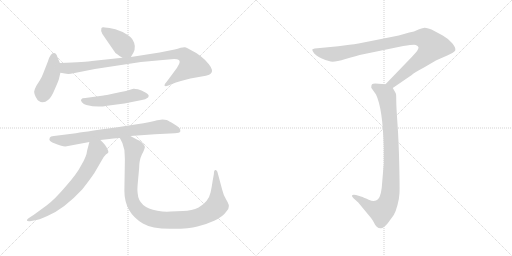
t = 0.00 s
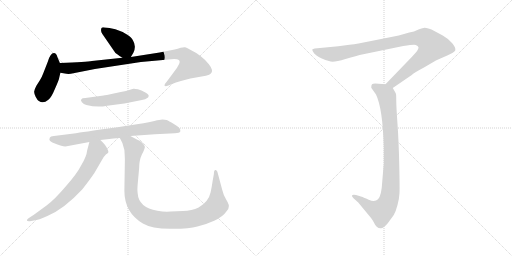
t = 1.56 s
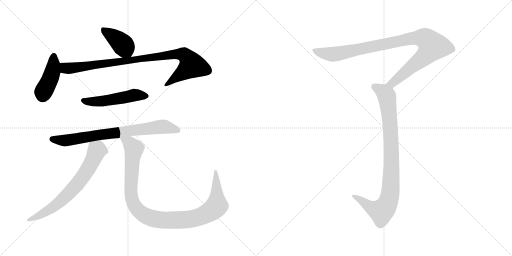
t = 3.12 s
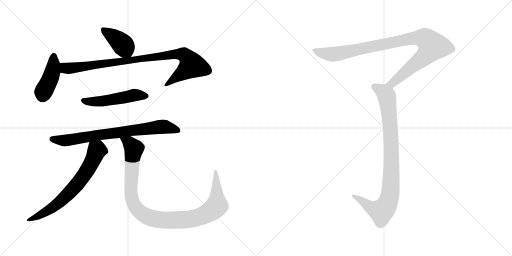
t = 4.69 s
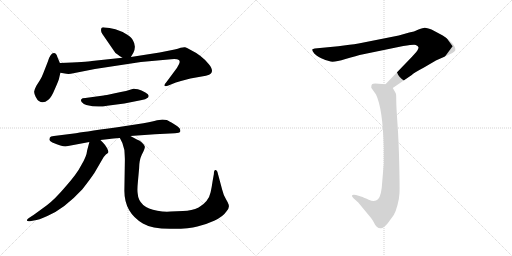
t = 6.25 s
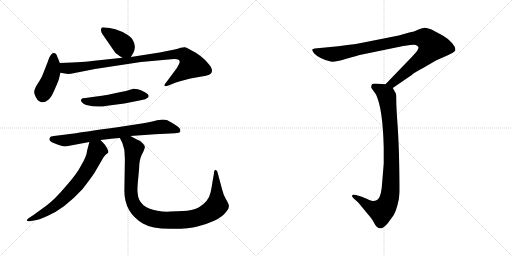
t = 7.81 s

The animated SVG that drew these frames (rendered in a browser with its animation timeline set to each time). Animation: 9 CSS @keyframes rules; one cycle of 7.81 s.

<svg version="1.1" viewBox="0 0 2048 1024" xmlns="http://www.w3.org/2000/svg">
  <g stroke="lightgray" stroke-dasharray="1,1" stroke-width="1" transform="scale(4, 4)">
    <line x1="0" y1="0" x2="256" y2="256"></line>
    <line x1="256" y1="0" x2="0" y2="256"></line>
    <line x1="128" y1="0" x2="128" y2="256"></line>
    <line x1="0" y1="128" x2="256" y2="128"></line>
    <line x1="256" y1="0" x2="512" y2="256"></line>
    <line x1="512" y1="0" x2="256" y2="256"></line>
    <line x1="384" y1="0" x2="384" y2="256"></line>
    <line x1="256" y1="128" x2="512" y2="128"></line>
  </g>
<g transform="scale(1, -1) translate(0, -850)">
   <style type="text/css">
    @keyframes keyframes0 {
      from {
       stroke: black;
       stroke-dashoffset: 399;
       stroke-width: 128;
       }
       56% {
       animation-timing-function: step-end;
       stroke: black;
       stroke-dashoffset: 0;
       stroke-width: 128;
       }
       to {
       stroke: black;
       stroke-width: 1024;
       }
       }
       #make-me-a-hanzi-animation-0 {
         animation: keyframes0 0.574707s both;
         animation-delay: 0.000000s;
         animation-timing-function: linear;
       }
    @keyframes keyframes1 {
      from {
       stroke: black;
       stroke-dashoffset: 426;
       stroke-width: 128;
       }
       58% {
       animation-timing-function: step-end;
       stroke: black;
       stroke-dashoffset: 0;
       stroke-width: 128;
       }
       to {
       stroke: black;
       stroke-width: 1024;
       }
       }
       #make-me-a-hanzi-animation-1 {
         animation: keyframes1 0.596680s both;
         animation-delay: 0.574707s;
         animation-timing-function: linear;
       }
    @keyframes keyframes2 {
      from {
       stroke: black;
       stroke-dashoffset: 935;
       stroke-width: 128;
       }
       75% {
       animation-timing-function: step-end;
       stroke: black;
       stroke-dashoffset: 0;
       stroke-width: 128;
       }
       to {
       stroke: black;
       stroke-width: 1024;
       }
       }
       #make-me-a-hanzi-animation-2 {
         animation: keyframes2 1.010905s both;
         animation-delay: 1.171387s;
         animation-timing-function: linear;
       }
    @keyframes keyframes3 {
      from {
       stroke: black;
       stroke-dashoffset: 511;
       stroke-width: 128;
       }
       62% {
       animation-timing-function: step-end;
       stroke: black;
       stroke-dashoffset: 0;
       stroke-width: 128;
       }
       to {
       stroke: black;
       stroke-width: 1024;
       }
       }
       #make-me-a-hanzi-animation-3 {
         animation: keyframes3 0.665853s both;
         animation-delay: 2.182292s;
         animation-timing-function: linear;
       }
    @keyframes keyframes4 {
      from {
       stroke: black;
       stroke-dashoffset: 769;
       stroke-width: 128;
       }
       71% {
       animation-timing-function: step-end;
       stroke: black;
       stroke-dashoffset: 0;
       stroke-width: 128;
       }
       to {
       stroke: black;
       stroke-width: 1024;
       }
       }
       #make-me-a-hanzi-animation-4 {
         animation: keyframes4 0.875814s both;
         animation-delay: 2.848145s;
         animation-timing-function: linear;
       }
    @keyframes keyframes5 {
      from {
       stroke: black;
       stroke-dashoffset: 693;
       stroke-width: 128;
       }
       69% {
       animation-timing-function: step-end;
       stroke: black;
       stroke-dashoffset: 0;
       stroke-width: 128;
       }
       to {
       stroke: black;
       stroke-width: 1024;
       }
       }
       #make-me-a-hanzi-animation-5 {
         animation: keyframes5 0.813965s both;
         animation-delay: 3.723959s;
         animation-timing-function: linear;
       }
    @keyframes keyframes6 {
      from {
       stroke: black;
       stroke-dashoffset: 1052;
       stroke-width: 128;
       }
       77% {
       animation-timing-function: step-end;
       stroke: black;
       stroke-dashoffset: 0;
       stroke-width: 128;
       }
       to {
       stroke: black;
       stroke-width: 1024;
       }
       }
       #make-me-a-hanzi-animation-6 {
         animation: keyframes6 1.106120s both;
         animation-delay: 4.537924s;
         animation-timing-function: linear;
       }
    @keyframes keyframes7 {
      from {
       stroke: black;
       stroke-dashoffset: 993;
       stroke-width: 128;
       }
       76% {
       animation-timing-function: step-end;
       stroke: black;
       stroke-dashoffset: 0;
       stroke-width: 128;
       }
       to {
       stroke: black;
       stroke-width: 1024;
       }
       }
       #make-me-a-hanzi-animation-7 {
         animation: keyframes7 1.058105s both;
         animation-delay: 5.644044s;
         animation-timing-function: linear;
       }
    @keyframes keyframes8 {
      from {
       stroke: black;
       stroke-dashoffset: 919;
       stroke-width: 128;
       }
       75% {
       animation-timing-function: step-end;
       stroke: black;
       stroke-dashoffset: 0;
       stroke-width: 128;
       }
       to {
       stroke: black;
       stroke-width: 1024;
       }
       }
       #make-me-a-hanzi-animation-8 {
         animation: keyframes8 0.997884s both;
         animation-delay: 6.702149s;
         animation-timing-function: linear;
       }
</style>
<path d="M 523.5 622.0 L 533.5 639.0 Q 546.5 665.0 531.5 689.0 Q 527.5 699.0 507.5 712.0 Q 487.5 725.0 461.5 733.0 Q 435.5 740.0 419.5 740.0 Q 407.5 742.0 405.5 737.0 Q 401.5 724.0 409.5 714.0 L 453.5 650.0 Q 459.5 638.0 470.5 632.0 Q 476.5 627.0 489.5 619.0 C 513.5 604.0 513.5 604.0 523.5 622.0 Z" fill="lightgray"></path> 
<path d="M 191.5 604.0 L 173.5 558.0 Q 168.5 544.0 159.5 529.0 L 145.5 507.0 Q 136.5 490.0 136.5 483.0 Q 136.5 476.0 142.5 463.0 Q 149.5 449.0 155.5 446.0 Q 172.5 433.0 193.5 451.0 Q 205.5 460.0 219.5 494.0 Q 234.5 528.0 235.5 533.0 L 241.5 559.0 C 246.5 581.0 246.5 581.0 239.5 598.0 L 229.5 622.0 Q 225.5 638.0 215.5 638.0 Q 201.5 638.0 191.5 604.0 Z" fill="lightgray"></path> 
<path d="M 241.5 559.0 L 265.5 555.0 Q 277.5 553.0 293.5 557.0 L 379.5 574.0 L 563.5 602.0 L 684.5 613.0 Q 708.5 615.0 715.5 610.0 Q 719.5 606.0 718.5 601.0 Q 717.5 595.0 707.5 578.0 L 667.5 524.0 Q 655.5 510.0 658.5 507.0 Q 661.5 503.0 673.5 508.0 L 703.5 520.0 Q 726.5 527.0 761.5 536.0 L 823.5 547.0 Q 839.5 550.0 843.5 556.0 Q 855.5 568.0 835.5 593.0 Q 808.5 628.0 757.5 653.0 Q 747.5 659.0 740.5 661.0 Q 734.5 662.0 722.5 659.0 Q 711.5 655.0 698.5 652.0 L 638.5 640.0 L 523.5 622.0 L 489.5 619.0 L 367.5 606.0 Q 347.5 603.0 239.5 598.0 C 209.5 597.0 211.5 564.0 241.5 559.0 Z" fill="lightgray"></path> 
<path d="M 414.5 468.0 L 341.5 458.0 Q 327.5 458.0 325.5 453.0 Q 321.5 449.0 327.5 441.0 Q 334.5 432.0 345.5 430.0 Q 388.5 419.0 428.5 427.0 L 497.5 436.0 L 567.5 450.0 Q 583.5 453.0 587.5 457.0 Q 593.5 460.0 594.5 465.0 Q 596.5 472.0 581.5 480.0 Q 565.5 490.0 551.5 493.0 Q 537.5 496.0 533.5 495.0 L 510.5 488.0 Q 501.5 485.0 459.5 477.0 Q 418.5 468.0 414.5 468.0 Z" fill="lightgray"></path> 
<path d="M 261.5 264.0 L 357.5 282.0 L 401.5 290.0 L 437.5 294.0 Q 449.5 296.0 479.5 298.0 L 521.5 306.0 L 619.5 313.0 L 699.5 317.0 Q 718.5 319.0 720.5 322.0 Q 722.5 329.0 719.5 335.0 Q 716.5 341.0 695.5 354.0 Q 674.5 367.0 666.5 370.0 Q 659.5 372.0 649.5 372.0 Q 640.5 372.0 617.5 366.0 Q 594.5 360.0 573.5 357.0 L 469.5 341.0 Q 317.5 320.0 303.5 317.0 L 215.5 306.0 Q 201.5 305.0 199.5 300.0 Q 197.5 293.0 197.5 291.0 Q 197.5 286.0 209.5 280.0 Q 247.5 264.0 261.5 264.0 Z" fill="lightgray"></path> 
<path d="M 357.5 282.0 L 348.5 248.0 Q 346.5 225.0 325.5 190.0 Q 308.5 156.0 263.5 105.0 Q 219.5 53.0 187.5 29.0 L 135.5 -9.0 L 115.5 -22.0 Q 107.5 -27.0 107.5 -32.0 Q 108.5 -36.0 119.5 -35.0 L 135.5 -32.0 Q 154.5 -30.0 189.5 -14.0 Q 257.5 15.0 329.5 93.0 Q 361.5 134.0 377.5 158.0 L 409.5 213.0 Q 413.5 222.0 423.5 232.0 Q 432.5 238.0 433.5 241.0 Q 434.5 244.0 428.5 257.0 Q 422.5 269.0 411.5 280.0 L 401.5 290.0 C 380.5 311.0 365.5 311.0 357.5 282.0 Z" fill="lightgray"></path> 
<path d="M 479.5 298.0 L 489.5 278.0 L 497.5 250.0 Q 499.5 220.0 499.5 211.0 L 497.5 87.0 Q 497.5 0.0 571.5 -44.0 Q 606.5 -65.0 680.5 -65.0 Q 754.5 -66.0 789.5 -56.0 Q 821.5 -49.0 856.5 -33.0 Q 891.5 -17.0 905.5 4.0 Q 916.5 17.0 915.5 26.0 Q 915.5 34.0 904.5 52.0 Q 893.5 70.0 888.5 92.0 L 869.5 163.0 Q 867.5 168.0 863.5 170.0 Q 855.5 172.0 855.5 154.0 L 850.5 126.0 Q 846.5 98.0 842.5 81.0 Q 834.5 43.0 794.5 20.0 Q 767.5 7.0 731.5 6.0 L 682.5 4.0 Q 657.5 2.0 629.5 7.0 Q 554.5 19.0 550.5 78.0 Q 548.5 92.0 551.5 122.0 L 556.5 177.0 Q 556.5 209.0 567.5 232.0 Q 579.5 254.0 579.5 263.0 Q 577.5 270.0 568.5 279.0 Q 559.5 288.0 547.5 292.0 L 521.5 306.0 C 495.5 320.0 466.5 325.0 479.5 298.0 Z" fill="lightgray"></path> 
<path d="M 1571.0 498.0 L 1647.0 550.0 Q 1654.0 558.0 1696.0 580.0 Q 1745.0 609.0 1748.0 610.0 L 1789.0 628.0 Q 1817.0 640.0 1821.0 648.0 Q 1824.0 659.0 1809.0 677.0 Q 1794.0 695.0 1771.0 708.0 L 1726.0 732.0 Q 1704.0 740.0 1698.0 739.0 Q 1693.0 738.0 1674.0 732.0 Q 1656.0 723.0 1637.0 720.0 L 1595.0 708.0 L 1434.0 676.0 Q 1417.0 673.0 1398.0 671.0 L 1353.0 665.0 L 1259.0 656.0 Q 1251.0 655.0 1249.0 652.0 Q 1248.0 648.0 1257.0 636.0 Q 1264.0 628.0 1285.0 617.0 Q 1307.0 606.0 1323.0 604.0 Q 1339.0 601.0 1382.0 614.0 Q 1426.0 627.0 1453.0 633.0 L 1613.0 666.0 Q 1659.0 673.0 1663.0 670.0 Q 1672.0 667.0 1674.0 661.0 Q 1674.0 656.0 1671.0 651.0 Q 1669.0 646.0 1648.0 623.0 L 1542.0 513.0 C 1521.0 491.0 1546.0 481.0 1571.0 498.0 Z" fill="lightgray"></path> 
<path d="M 1542.0 513.0 L 1501.0 516.0 Q 1491.0 516.0 1488.0 513.0 Q 1485.0 510.0 1485.0 499.0 L 1504.0 472.0 Q 1531.0 416.0 1535.0 260.0 L 1535.0 196.0 L 1529.0 124.0 Q 1526.0 66.0 1512.0 53.0 Q 1499.0 40.0 1475.0 51.0 Q 1451.0 62.0 1447.0 63.0 L 1424.0 70.0 Q 1411.0 73.0 1408.0 68.0 Q 1406.0 66.0 1414.0 57.0 L 1433.0 40.0 L 1471.0 -6.0 Q 1490.0 -28.0 1495.0 -39.0 Q 1500.0 -50.0 1507.0 -57.0 Q 1515.0 -64.0 1524.0 -63.0 Q 1534.0 -63.0 1551.0 -43.0 L 1575.0 -10.0 Q 1583.0 3.0 1590.0 30.0 Q 1597.0 56.0 1598.0 78.0 Q 1599.0 99.0 1597.0 191.0 Q 1595.0 283.0 1590.0 354.0 Q 1585.0 424.0 1585.0 447.0 Q 1585.0 469.0 1584.0 474.0 Q 1583.0 478.0 1571.0 498.0 C 1563.0 511.0 1563.0 511.0 1542.0 513.0 Z" fill="lightgray"></path> 
      <clipPath id="make-me-a-hanzi-clip-0">
      <path d="M 523.5 622.0 L 533.5 639.0 Q 546.5 665.0 531.5 689.0 Q 527.5 699.0 507.5 712.0 Q 487.5 725.0 461.5 733.0 Q 435.5 740.0 419.5 740.0 Q 407.5 742.0 405.5 737.0 Q 401.5 724.0 409.5 714.0 L 453.5 650.0 Q 459.5 638.0 470.5 632.0 Q 476.5 627.0 489.5 619.0 C 513.5 604.0 513.5 604.0 523.5 622.0 Z" fill="lightgray"></path>
      </clipPath>
      <path clip-path="url(#make-me-a-hanzi-clip-0)" d="M 414.5 730.0 L 488.5 674.0 L 516.5 632.0 " fill="none" id="make-me-a-hanzi-animation-0" stroke-dasharray="271 542" stroke-linecap="round"></path>

      <clipPath id="make-me-a-hanzi-clip-1">
      <path d="M 191.5 604.0 L 173.5 558.0 Q 168.5 544.0 159.5 529.0 L 145.5 507.0 Q 136.5 490.0 136.5 483.0 Q 136.5 476.0 142.5 463.0 Q 149.5 449.0 155.5 446.0 Q 172.5 433.0 193.5 451.0 Q 205.5 460.0 219.5 494.0 Q 234.5 528.0 235.5 533.0 L 241.5 559.0 C 246.5 581.0 246.5 581.0 239.5 598.0 L 229.5 622.0 Q 225.5 638.0 215.5 638.0 Q 201.5 638.0 191.5 604.0 Z" fill="lightgray"></path>
      </clipPath>
      <path clip-path="url(#make-me-a-hanzi-clip-1)" d="M 215.5 626.0 L 205.5 547.0 L 173.5 482.0 L 170.5 464.0 " fill="none" id="make-me-a-hanzi-animation-1" stroke-dasharray="298 596" stroke-linecap="round"></path>

      <clipPath id="make-me-a-hanzi-clip-2">
      <path d="M 241.5 559.0 L 265.5 555.0 Q 277.5 553.0 293.5 557.0 L 379.5 574.0 L 563.5 602.0 L 684.5 613.0 Q 708.5 615.0 715.5 610.0 Q 719.5 606.0 718.5 601.0 Q 717.5 595.0 707.5 578.0 L 667.5 524.0 Q 655.5 510.0 658.5 507.0 Q 661.5 503.0 673.5 508.0 L 703.5 520.0 Q 726.5 527.0 761.5 536.0 L 823.5 547.0 Q 839.5 550.0 843.5 556.0 Q 855.5 568.0 835.5 593.0 Q 808.5 628.0 757.5 653.0 Q 747.5 659.0 740.5 661.0 Q 734.5 662.0 722.5 659.0 Q 711.5 655.0 698.5 652.0 L 638.5 640.0 L 523.5 622.0 L 489.5 619.0 L 367.5 606.0 Q 347.5 603.0 239.5 598.0 C 209.5 597.0 211.5 564.0 241.5 559.0 Z" fill="lightgray"></path>
      </clipPath>
      <path clip-path="url(#make-me-a-hanzi-clip-2)" d="M 251.5 592.0 L 262.5 577.0 L 282.5 577.0 L 679.5 631.0 L 735.5 632.0 L 758.5 608.0 L 767.5 588.0 L 665.5 509.0 " fill="none" id="make-me-a-hanzi-animation-2" stroke-dasharray="807 1614" stroke-linecap="round"></path>

      <clipPath id="make-me-a-hanzi-clip-3">
      <path d="M 414.5 468.0 L 341.5 458.0 Q 327.5 458.0 325.5 453.0 Q 321.5 449.0 327.5 441.0 Q 334.5 432.0 345.5 430.0 Q 388.5 419.0 428.5 427.0 L 497.5 436.0 L 567.5 450.0 Q 583.5 453.0 587.5 457.0 Q 593.5 460.0 594.5 465.0 Q 596.5 472.0 581.5 480.0 Q 565.5 490.0 551.5 493.0 Q 537.5 496.0 533.5 495.0 L 510.5 488.0 Q 501.5 485.0 459.5 477.0 Q 418.5 468.0 414.5 468.0 Z" fill="lightgray"></path>
      </clipPath>
      <path clip-path="url(#make-me-a-hanzi-clip-3)" d="M 333.5 448.0 L 394.5 444.0 L 534.5 470.0 L 585.5 466.0 " fill="none" id="make-me-a-hanzi-animation-3" stroke-dasharray="383 766" stroke-linecap="round"></path>

      <clipPath id="make-me-a-hanzi-clip-4">
      <path d="M 261.5 264.0 L 357.5 282.0 L 401.5 290.0 L 437.5 294.0 Q 449.5 296.0 479.5 298.0 L 521.5 306.0 L 619.5 313.0 L 699.5 317.0 Q 718.5 319.0 720.5 322.0 Q 722.5 329.0 719.5 335.0 Q 716.5 341.0 695.5 354.0 Q 674.5 367.0 666.5 370.0 Q 659.5 372.0 649.5 372.0 Q 640.5 372.0 617.5 366.0 Q 594.5 360.0 573.5 357.0 L 469.5 341.0 Q 317.5 320.0 303.5 317.0 L 215.5 306.0 Q 201.5 305.0 199.5 300.0 Q 197.5 293.0 197.5 291.0 Q 197.5 286.0 209.5 280.0 Q 247.5 264.0 261.5 264.0 Z" fill="lightgray"></path>
      </clipPath>
      <path clip-path="url(#make-me-a-hanzi-clip-4)" d="M 207.5 293.0 L 264.5 288.0 L 433.5 317.0 L 648.5 343.0 L 714.5 328.0 " fill="none" id="make-me-a-hanzi-animation-4" stroke-dasharray="641 1282" stroke-linecap="round"></path>

      <clipPath id="make-me-a-hanzi-clip-5">
      <path d="M 357.5 282.0 L 348.5 248.0 Q 346.5 225.0 325.5 190.0 Q 308.5 156.0 263.5 105.0 Q 219.5 53.0 187.5 29.0 L 135.5 -9.0 L 115.5 -22.0 Q 107.5 -27.0 107.5 -32.0 Q 108.5 -36.0 119.5 -35.0 L 135.5 -32.0 Q 154.5 -30.0 189.5 -14.0 Q 257.5 15.0 329.5 93.0 Q 361.5 134.0 377.5 158.0 L 409.5 213.0 Q 413.5 222.0 423.5 232.0 Q 432.5 238.0 433.5 241.0 Q 434.5 244.0 428.5 257.0 Q 422.5 269.0 411.5 280.0 L 401.5 290.0 C 380.5 311.0 365.5 311.0 357.5 282.0 Z" fill="lightgray"></path>
      </clipPath>
      <path clip-path="url(#make-me-a-hanzi-clip-5)" d="M 423.5 242.0 L 388.5 249.0 L 330.5 141.0 L 249.5 51.0 L 187.5 5.0 L 114.5 -29.0 " fill="none" id="make-me-a-hanzi-animation-5" stroke-dasharray="565 1130" stroke-linecap="round"></path>

      <clipPath id="make-me-a-hanzi-clip-6">
      <path d="M 479.5 298.0 L 489.5 278.0 L 497.5 250.0 Q 499.5 220.0 499.5 211.0 L 497.5 87.0 Q 497.5 0.0 571.5 -44.0 Q 606.5 -65.0 680.5 -65.0 Q 754.5 -66.0 789.5 -56.0 Q 821.5 -49.0 856.5 -33.0 Q 891.5 -17.0 905.5 4.0 Q 916.5 17.0 915.5 26.0 Q 915.5 34.0 904.5 52.0 Q 893.5 70.0 888.5 92.0 L 869.5 163.0 Q 867.5 168.0 863.5 170.0 Q 855.5 172.0 855.5 154.0 L 850.5 126.0 Q 846.5 98.0 842.5 81.0 Q 834.5 43.0 794.5 20.0 Q 767.5 7.0 731.5 6.0 L 682.5 4.0 Q 657.5 2.0 629.5 7.0 Q 554.5 19.0 550.5 78.0 Q 548.5 92.0 551.5 122.0 L 556.5 177.0 Q 556.5 209.0 567.5 232.0 Q 579.5 254.0 579.5 263.0 Q 577.5 270.0 568.5 279.0 Q 559.5 288.0 547.5 292.0 L 521.5 306.0 C 495.5 320.0 466.5 325.0 479.5 298.0 Z" fill="lightgray"></path>
      </clipPath>
      <path clip-path="url(#make-me-a-hanzi-clip-6)" d="M 487.5 296.0 L 517.5 278.0 L 536.5 255.0 L 523.5 110.0 L 527.5 52.0 L 543.5 19.0 L 559.5 2.0 L 600.5 -21.0 L 653.5 -31.0 L 741.5 -29.0 L 810.5 -13.0 L 846.5 7.0 L 867.5 27.0 L 863.5 164.0 " fill="none" id="make-me-a-hanzi-animation-6" stroke-dasharray="924 1848" stroke-linecap="round"></path>

      <clipPath id="make-me-a-hanzi-clip-7">
      <path d="M 1571.0 498.0 L 1647.0 550.0 Q 1654.0 558.0 1696.0 580.0 Q 1745.0 609.0 1748.0 610.0 L 1789.0 628.0 Q 1817.0 640.0 1821.0 648.0 Q 1824.0 659.0 1809.0 677.0 Q 1794.0 695.0 1771.0 708.0 L 1726.0 732.0 Q 1704.0 740.0 1698.0 739.0 Q 1693.0 738.0 1674.0 732.0 Q 1656.0 723.0 1637.0 720.0 L 1595.0 708.0 L 1434.0 676.0 Q 1417.0 673.0 1398.0 671.0 L 1353.0 665.0 L 1259.0 656.0 Q 1251.0 655.0 1249.0 652.0 Q 1248.0 648.0 1257.0 636.0 Q 1264.0 628.0 1285.0 617.0 Q 1307.0 606.0 1323.0 604.0 Q 1339.0 601.0 1382.0 614.0 Q 1426.0 627.0 1453.0 633.0 L 1613.0 666.0 Q 1659.0 673.0 1663.0 670.0 Q 1672.0 667.0 1674.0 661.0 Q 1674.0 656.0 1671.0 651.0 Q 1669.0 646.0 1648.0 623.0 L 1542.0 513.0 C 1521.0 491.0 1546.0 481.0 1571.0 498.0 Z" fill="lightgray"></path>
      </clipPath>
      <path clip-path="url(#make-me-a-hanzi-clip-7)" d="M 1255.0 650.0 L 1289.0 638.0 L 1336.0 633.0 L 1652.0 697.0 L 1704.0 694.0 L 1720.0 680.0 L 1731.0 665.0 L 1706.0 631.0 L 1580.0 526.0 L 1562.0 515.0 L 1550.0 516.0 " fill="none" id="make-me-a-hanzi-animation-7" stroke-dasharray="865 1730" stroke-linecap="round"></path>

      <clipPath id="make-me-a-hanzi-clip-8">
      <path d="M 1542.0 513.0 L 1501.0 516.0 Q 1491.0 516.0 1488.0 513.0 Q 1485.0 510.0 1485.0 499.0 L 1504.0 472.0 Q 1531.0 416.0 1535.0 260.0 L 1535.0 196.0 L 1529.0 124.0 Q 1526.0 66.0 1512.0 53.0 Q 1499.0 40.0 1475.0 51.0 Q 1451.0 62.0 1447.0 63.0 L 1424.0 70.0 Q 1411.0 73.0 1408.0 68.0 Q 1406.0 66.0 1414.0 57.0 L 1433.0 40.0 L 1471.0 -6.0 Q 1490.0 -28.0 1495.0 -39.0 Q 1500.0 -50.0 1507.0 -57.0 Q 1515.0 -64.0 1524.0 -63.0 Q 1534.0 -63.0 1551.0 -43.0 L 1575.0 -10.0 Q 1583.0 3.0 1590.0 30.0 Q 1597.0 56.0 1598.0 78.0 Q 1599.0 99.0 1597.0 191.0 Q 1595.0 283.0 1590.0 354.0 Q 1585.0 424.0 1585.0 447.0 Q 1585.0 469.0 1584.0 474.0 Q 1583.0 478.0 1571.0 498.0 C 1563.0 511.0 1563.0 511.0 1542.0 513.0 Z" fill="lightgray"></path>
      </clipPath>
      <path clip-path="url(#make-me-a-hanzi-clip-8)" d="M 1497.0 504.0 L 1541.0 475.0 L 1551.0 442.0 L 1566.0 246.0 L 1561.0 75.0 L 1543.0 22.0 L 1525.0 4.0 L 1488.0 18.0 L 1414.0 64.0 " fill="none" id="make-me-a-hanzi-animation-8" stroke-dasharray="791 1582" stroke-linecap="round"></path>

</g>
</svg>
